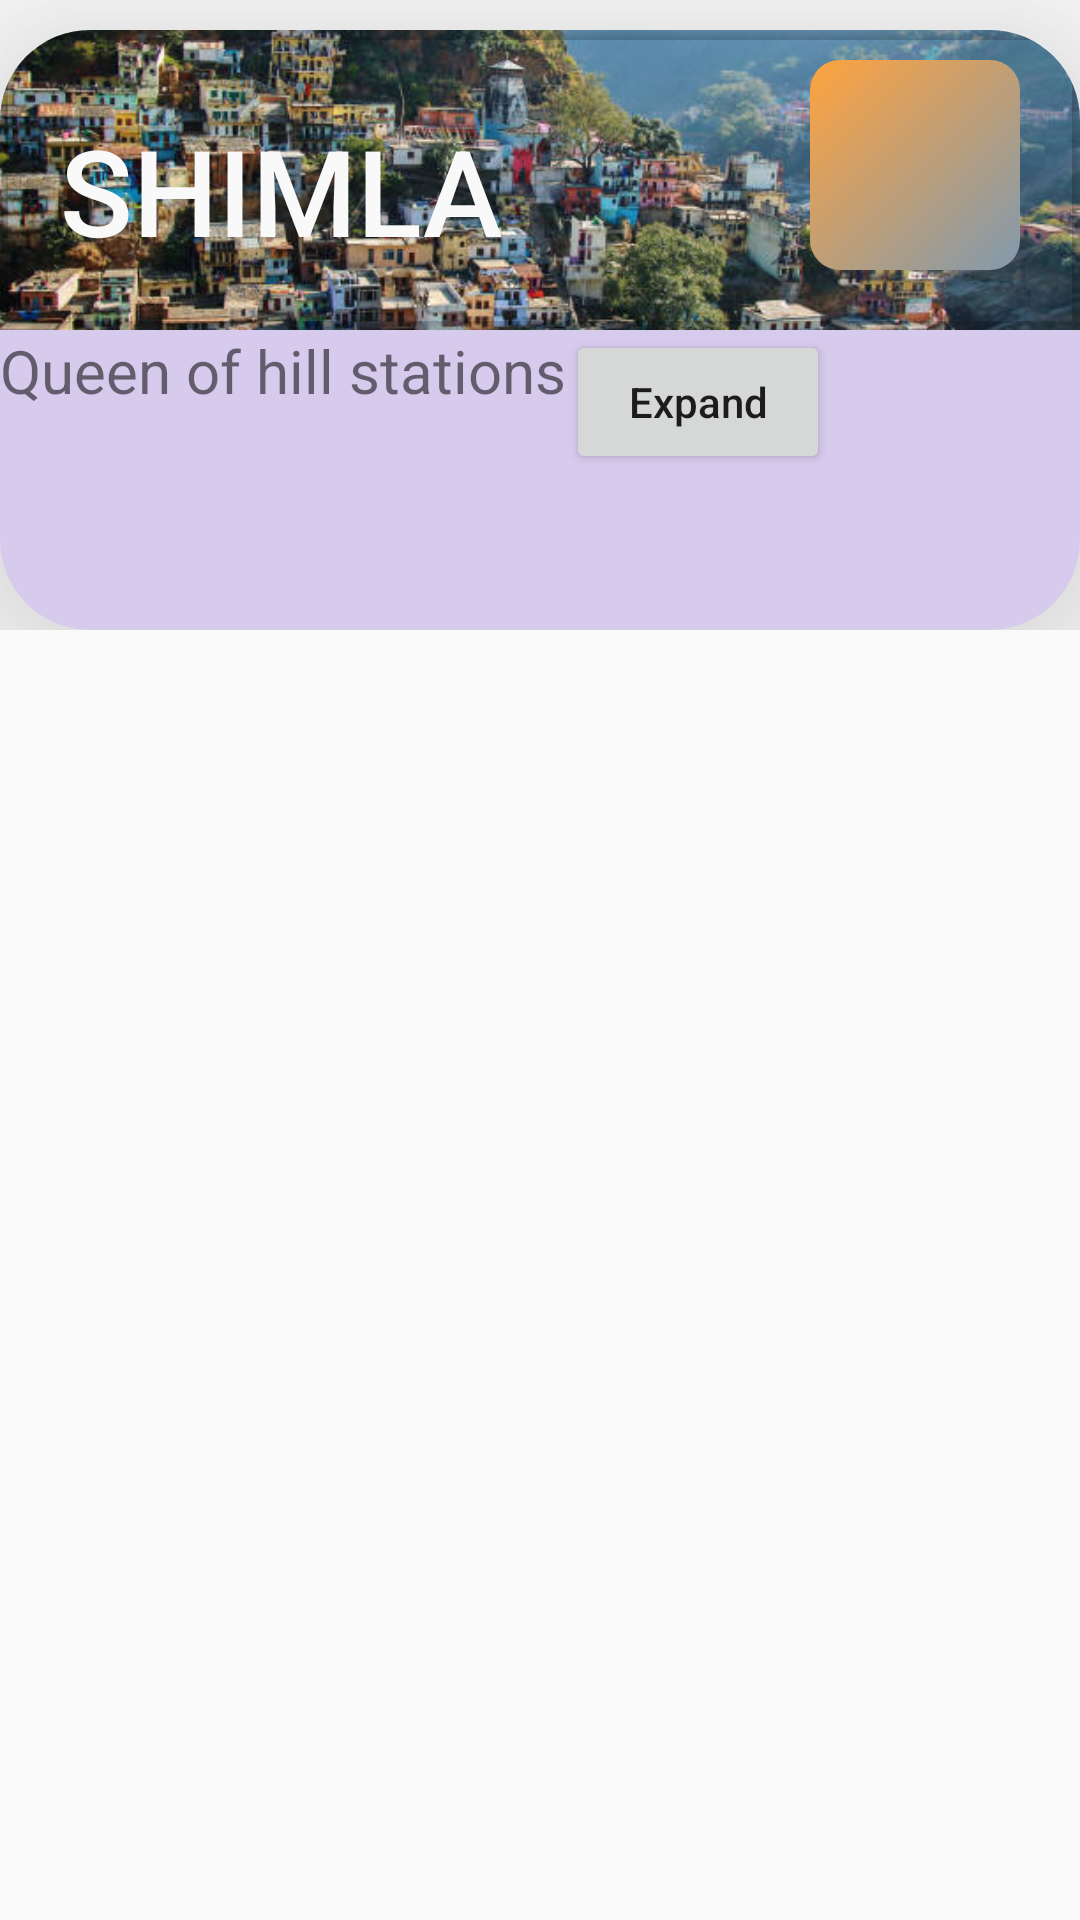

Android layout source for this screen:
<!-- AndroidManifest.xml: application theme AppTheme -->
<!-- res/layout/card.xml -->
<?xml version="1.0" encoding="utf-8"?>
<RelativeLayout xmlns:android="http://schemas.android.com/apk/res/android"
    xmlns:tools="http://schemas.android.com/tools"
    android:layout_width="match_parent"
    android:layout_height="match_parent"
    android:layout_gravity="center"
    xmlns:app="http://schemas.android.com/apk/res-auto">
    <RelativeLayout
        android:layout_width="match_parent"
        android:layout_height="wrap_content"
        android:gravity="center">
        <androidx.cardview.widget.CardView
            android:clickable="true"
             app:cardBackgroundColor="#D6CAED"
            android:layout_width="match_parent"
            android:layout_marginTop="10dp"
            android:layout_height="200dp"
            android:orientation="vertical"
            app:cardCornerRadius="30dp"
            app:cardElevation="40dp"
            android:layout_gravity="center_horizontal">
            <LinearLayout
                android:layout_width="match_parent"
                android:layout_height="match_parent"
                android:orientation="vertical">
                <FrameLayout
                    android:layout_width="match_parent"
                    android:layout_height="100dp">

                    <ImageView
                        android:id="@+id/statePic"
                        android:layout_width="match_parent"
                        android:layout_height="100dp"
                        android:src="@drawable/shimla"
                        android:scaleType="centerCrop"></ImageView>
                    <androidx.cardview.widget.CardView
                        android:layout_width="match_parent"
                        android:layout_height="match_parent"
                        app:cardBackgroundColor="#00424242">
                    </androidx.cardview.widget.CardView>
                    <LinearLayout
                        android:layout_width="match_parent"
                        android:layout_height="match_parent"
                        android:gravity="bottom"
                        android:orientation="horizontal">
                        <TextView
                            android:id="@+id/stateName"
                            android:layout_marginLeft="20dp"
                            android:layout_marginBottom="10dp"
                            android:layout_width="wrap_content"
                            android:layout_height="wrap_content"
                            android:text="Shimla"
                            android:textAllCaps="true"
                            android:textSize="40dp"
                            android:textColor="#FAF9F9"

                            android:fontFamily="sans-serif"
                            android:textFontWeight="500"></TextView>

                        <LinearLayout
                            android:layout_width="match_parent"
                            android:layout_height="match_parent"
                            android:orientation="vertical"
                            android:gravity="right">
                            <ImageView
                                android:id="@+id/weatherimg"
                                android:layout_marginRight="20dp"
                                android:layout_marginTop="10dp"
                                android:layout_width="70dp"
                                android:layout_height="70dp"
                                android:background="@drawable/circle"
                                ></ImageView>


                        </LinearLayout>

                    </LinearLayout>


                </FrameLayout>
                <LinearLayout
                    android:layout_width="match_parent"
                    android:layout_height="match_parent"
                    android:orientation="horizontal">
                    <TextView
                        android:layout_width="wrap_content"
                        android:layout_height="wrap_content"
                        android:text="Queen of hill stations"
                        android:textSize="20dp"
                        android:layout_gravity="left"></TextView>
                    <Button
                        android:id="@+id/thirdPage"
                        android:layout_width="wrap_content"
                        android:layout_height="wrap_content"
                        android:text="Expand"
                        android:textAllCaps="false">
                    </Button>
                </LinearLayout>
            </LinearLayout>

        </androidx.cardview.widget.CardView>
    </RelativeLayout>
</RelativeLayout>
<!-- resources referenced by this layout -->
<resources>
  <!-- drawable circle (drawable) -->
  <?xml version="1.0" encoding="utf-8"?>
  <shape xmlns:android="http://schemas.android.com/apk/res/android">
  <gradient android:endColor="#ffa33e" android:startColor="#819aae"
      android:angle="135"
      />
      <corners android:topRightRadius="10dp" android:topLeftRadius="10dp"
          android:bottomLeftRadius="10dp" android:bottomRightRadius="10dp"/>
  
  </shape>
  <!-- drawable shimla: jpg bitmap (drawable, 71252 bytes) -->
  <style name="AppTheme" parent="Theme.AppCompat.Light.NoActionBar">
          
          <item name="colorPrimary">@color/colorPrimary</item>
          <item name="colorPrimaryDark">@color/colorPrimaryDark</item>
          <item name="colorAccent">@color/colorAccent</item>
      </style>
  <!-- not gathered from this repository: default colours our renderer supplied (Android Studio template values) -->
  <color name="colorPrimary">#FF6200EE</color>
  <color name="colorPrimaryDark">#FF3700B3</color>
  <color name="colorAccent">#FF03DAC5</color>
</resources>
